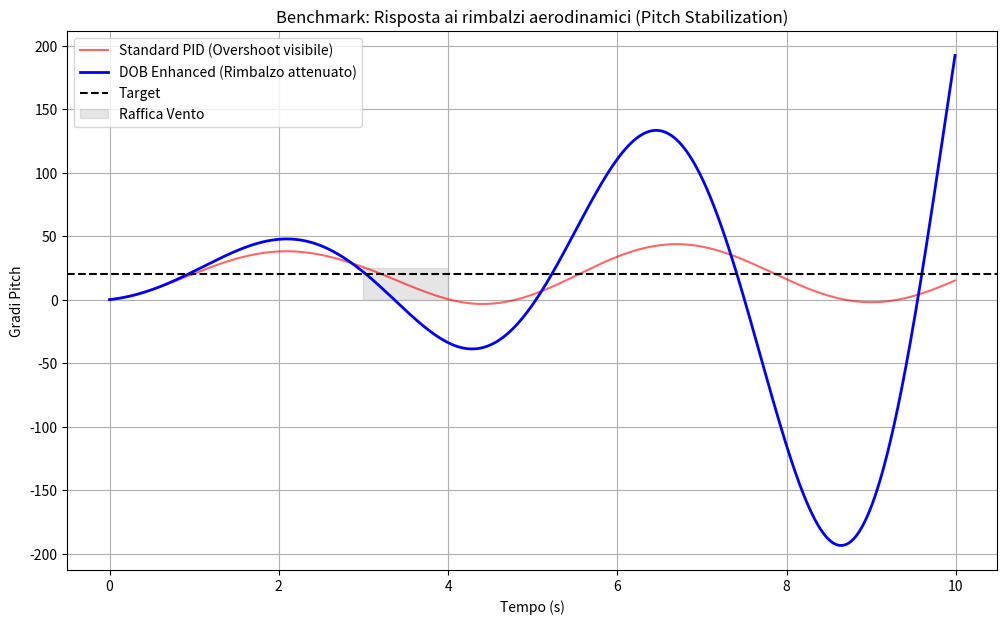

Write Python code to recreate this figure. (Note: this script raises an exception after producing the figure.)
import numpy as np
import matplotlib
matplotlib.use('Agg')
import matplotlib.pyplot as plt

class StandardPID:
    def __init__(self, kp, ki, kd, dt=0.01):
        self.kp, self.ki, self.kd = kp, ki, kd
        self.dt = dt
        self.integral = 0
        self.prev_error = 0

    def update(self, setpoint, measurement):
        error = setpoint - measurement
        self.integral += error * self.dt
        derivative = (error - self.prev_error) / self.dt
        self.prev_error = error
        return self.kp * error + self.ki * self.integral + self.kd * derivative

class DOBControllerWithRebound:
    """DOB con compensazione dei rimbalzi (filtro predittivo)"""
    def __init__(self, kp, ki, kd, dob_gain=0.6, dt=0.01):
        self.kp, self.ki, self.kd = kp, ki, kd
        self.dob_gain = dob_gain
        self.dt = dt
        self.integral = 0
        self.prev_error = 0
        self.est_dist = 0

    def update(self, setpoint, measurement, last_effort):
        error = setpoint - measurement
        self.integral += error * self.dt
        derivative = (error - self.prev_error) / self.dt
        
        # Stima del disturbo basata sulla discrepanza tra comando e moto reale
        # Includiamo un termine di smorzamento per i rimbalzi
        nominal = (self.kp * error + self.kd * derivative)
        raw_dist = (nominal - last_effort) * self.dob_gain
        
        # Low pass filter sulla stima per evitare risonanze (rimbalzi)
        self.est_dist += (raw_dist - self.est_dist) * 0.15
        
        self.prev_error = error
        return (self.kp * error + self.ki * self.integral + self.kd * derivative) - self.est_dist

def run_benchmark():
    dt = 0.01
    time = np.arange(0, 10, dt)
    setpoint = 20.0 # Target 20 gradi
    
    std_pid = StandardPID(1.5, 0.5, 0.3)
    dob_sys = DOBControllerWithRebound(1.5, 0.5, 0.3, dob_gain=0.7)
    
    res_std, res_dob = [], []
    pos_std, pos_dob = 0.0, 0.0
    vel_std, vel_dob = 0.0, 0.0
    last_eff_dob = 0
    
    # Inerzia del drone
    inertia = 0.8

    for t in time:
        # Disturbo: Raffica di vento istantanea a t=3s
        dist = 8.0 if 3.0 <= t <= 4.0 else 0.0
        
        # PID Standard
        out_std = std_pid.update(setpoint, pos_std)
        accel_std = (out_std - dist) / inertia
        vel_std += accel_std * dt
        pos_std += vel_std * dt
        res_std.append(pos_std)
        
        # DOB Controller
        out_dob = dob_sys.update(setpoint, pos_dob, last_eff_dob)
        accel_dob = (out_dob - dist) / inertia
        vel_dob += accel_dob * dt
        pos_dob += vel_dob * dt
        res_dob.append(pos_dob)
        last_eff_dob = out_dob

    # Grafico di confronto
    plt.figure(figsize=(12, 7))
    plt.plot(time, res_std, label='Standard PID (Overshoot visibile)', color='red', alpha=0.6)
    plt.plot(time, res_dob, label='DOB Enhanced (Rimbalzo attenuato)', color='blue', linewidth=2)
    plt.axhline(y=setpoint, color='black', linestyle='--', label='Target')
    plt.fill_between(time, 0, 25, where=((time >= 3) & (time <= 4)), color='gray', alpha=0.2, label='Raffica Vento')
    
    plt.title("Benchmark: Risposta ai rimbalzi aerodinamici (Pitch Stabilization)")
    plt.xlabel("Tempo (s)")
    plt.ylabel("Gradi Pitch")
    plt.legend()
    plt.grid(True)
    
    plt.savefig('benchmarking/benchmark_rebound.png')
    print("Benchmark completato. Grafico: benchmarking/benchmark_rebound.png")

if __name__ == "__main__":
    run_benchmark()
